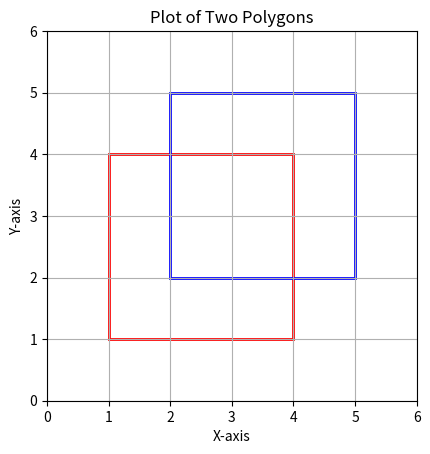

Write Python code to recreate this figure.
import matplotlib.pyplot as plt
from matplotlib.patches import Polygon

# Coordinates for the two polygons
polygon1 = [(1, 1), (4, 1), (4, 4), (1, 4)]
polygon2 = [(2, 2), (5, 2), (5, 5), (2, 5)]

# Create a figure and an axis
fig, ax = plt.subplots()

# Create the polygons and add them to the plot
poly1 = Polygon(polygon1, closed=True, edgecolor='r', facecolor='none', linewidth=2)
poly2 = Polygon(polygon2, closed=True, edgecolor='b', facecolor='none', linewidth=2)

ax.add_patch(poly1)
ax.add_patch(poly2)

# Set limits, labels, and show the plot
ax.set_xlim(0, 6)
ax.set_ylim(0, 6)
ax.set_xlabel('X-axis')
ax.set_ylabel('Y-axis')
ax.set_title('Plot of Two Polygons')

plt.grid(True)
plt.gca().set_aspect('equal', adjustable='box')
plt.show()
